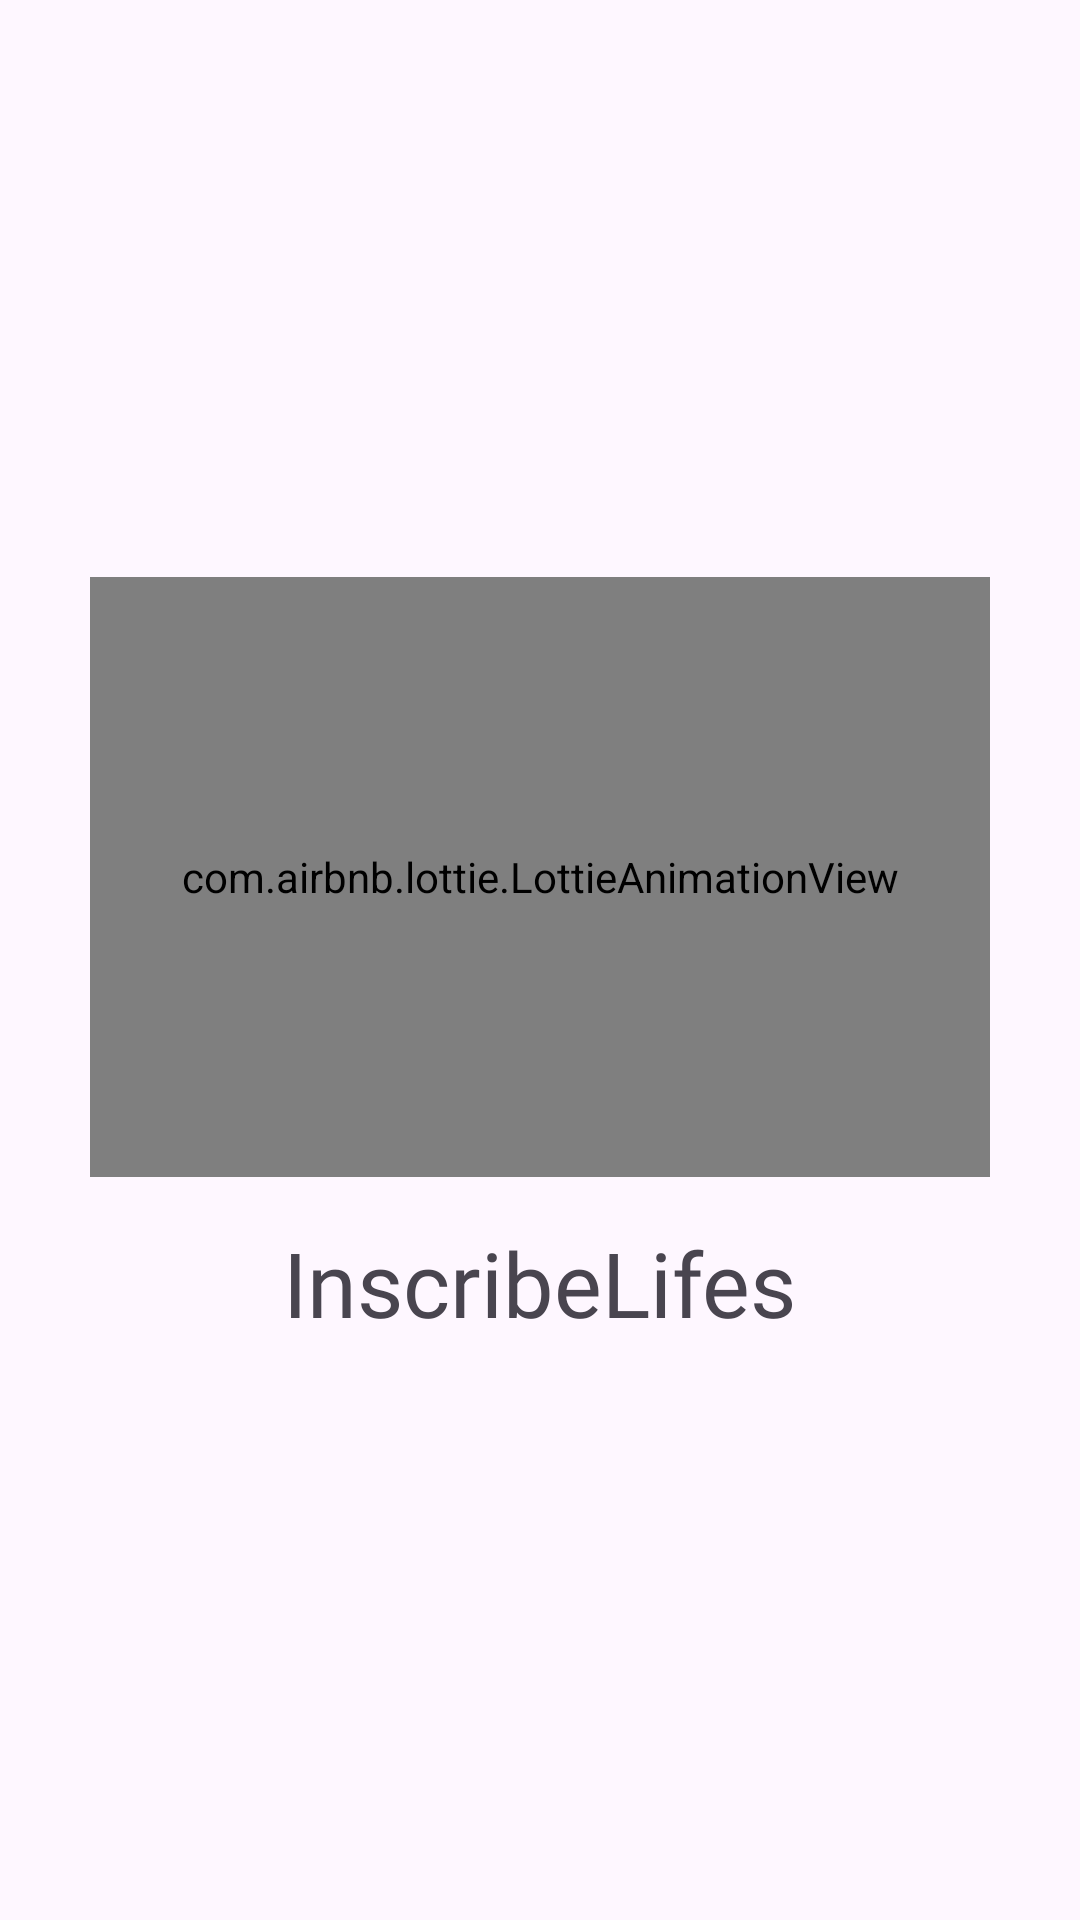

Layout XML and referenced resources for this Android screen:
<!-- AndroidManifest.xml: application theme Theme.InscribeLifes -->
<!-- res/layout/activity_pantalla_de_carga.xml -->
<?xml version="1.0" encoding="utf-8"?>
<RelativeLayout xmlns:android="http://schemas.android.com/apk/res/android"
    xmlns:app="http://schemas.android.com/apk/res-auto"
    xmlns:tools="http://schemas.android.com/tools"
    android:layout_width="match_parent"
    android:layout_height="match_parent"
    tools:context=".Pantalla_De_Carga">

    <androidx.appcompat.widget.LinearLayoutCompat
        android:layout_width="match_parent"
        android:layout_height="match_parent"
        android:orientation="vertical"
        android:gravity="center">

        <com.airbnb.lottie.LottieAnimationView
            android:layout_width="300dp"
            android:layout_height="200dp"
            app:lottie_imageAssetsFolder="assets"
            app:lottie_fileName="calendario.json"
            app:lottie_loop="true"
            app:lottie_autoPlay="true"/>

        <TextView
            android:textSize="30sp"
            android:layout_marginTop="15dp"
            android:text="@string/app_name"
            android:fontFamily="@font/worksans"
            android:layout_width="wrap_content"
            android:layout_height="wrap_content"/>

    </androidx.appcompat.widget.LinearLayoutCompat>

</RelativeLayout>
<!-- resources referenced by this layout -->
<resources>
  <string name="app_name">InscribeLifes</string>
  <style name="Theme.InscribeLifes" parent="Base.Theme.InscribeLifes" />
  <style name="Base.Theme.InscribeLifes" parent="Theme.Material3.DayNight">
          
          <item name="colorPrimary">@color/colorPrimary</item>
          <item name="colorPrimaryVariant">@color/colorPrimaryDark</item>
          <item name="colorOnPrimary">@color/white</item>
          
          <item name="colorSecondary">@color/teal_200</item>
          <item name="colorSecondaryVariant">@color/teal_700</item>
          <item name="colorOnSecondary">@color/colorPrimaryDark</item>
          
          <item name="android:statusBarColor" tools:targetApi="l">?attr/colorPrimaryVariant</item>
          
      </style>
  <color name="colorPrimary">#9668ED</color>
  <color name="colorPrimaryDark">#4F12D4</color>
  <color name="white">#FFFFFFFF</color>
  <color name="teal_200">#FF03DAC5</color>
  <color name="teal_700">#FF018786</color>
</resources>
